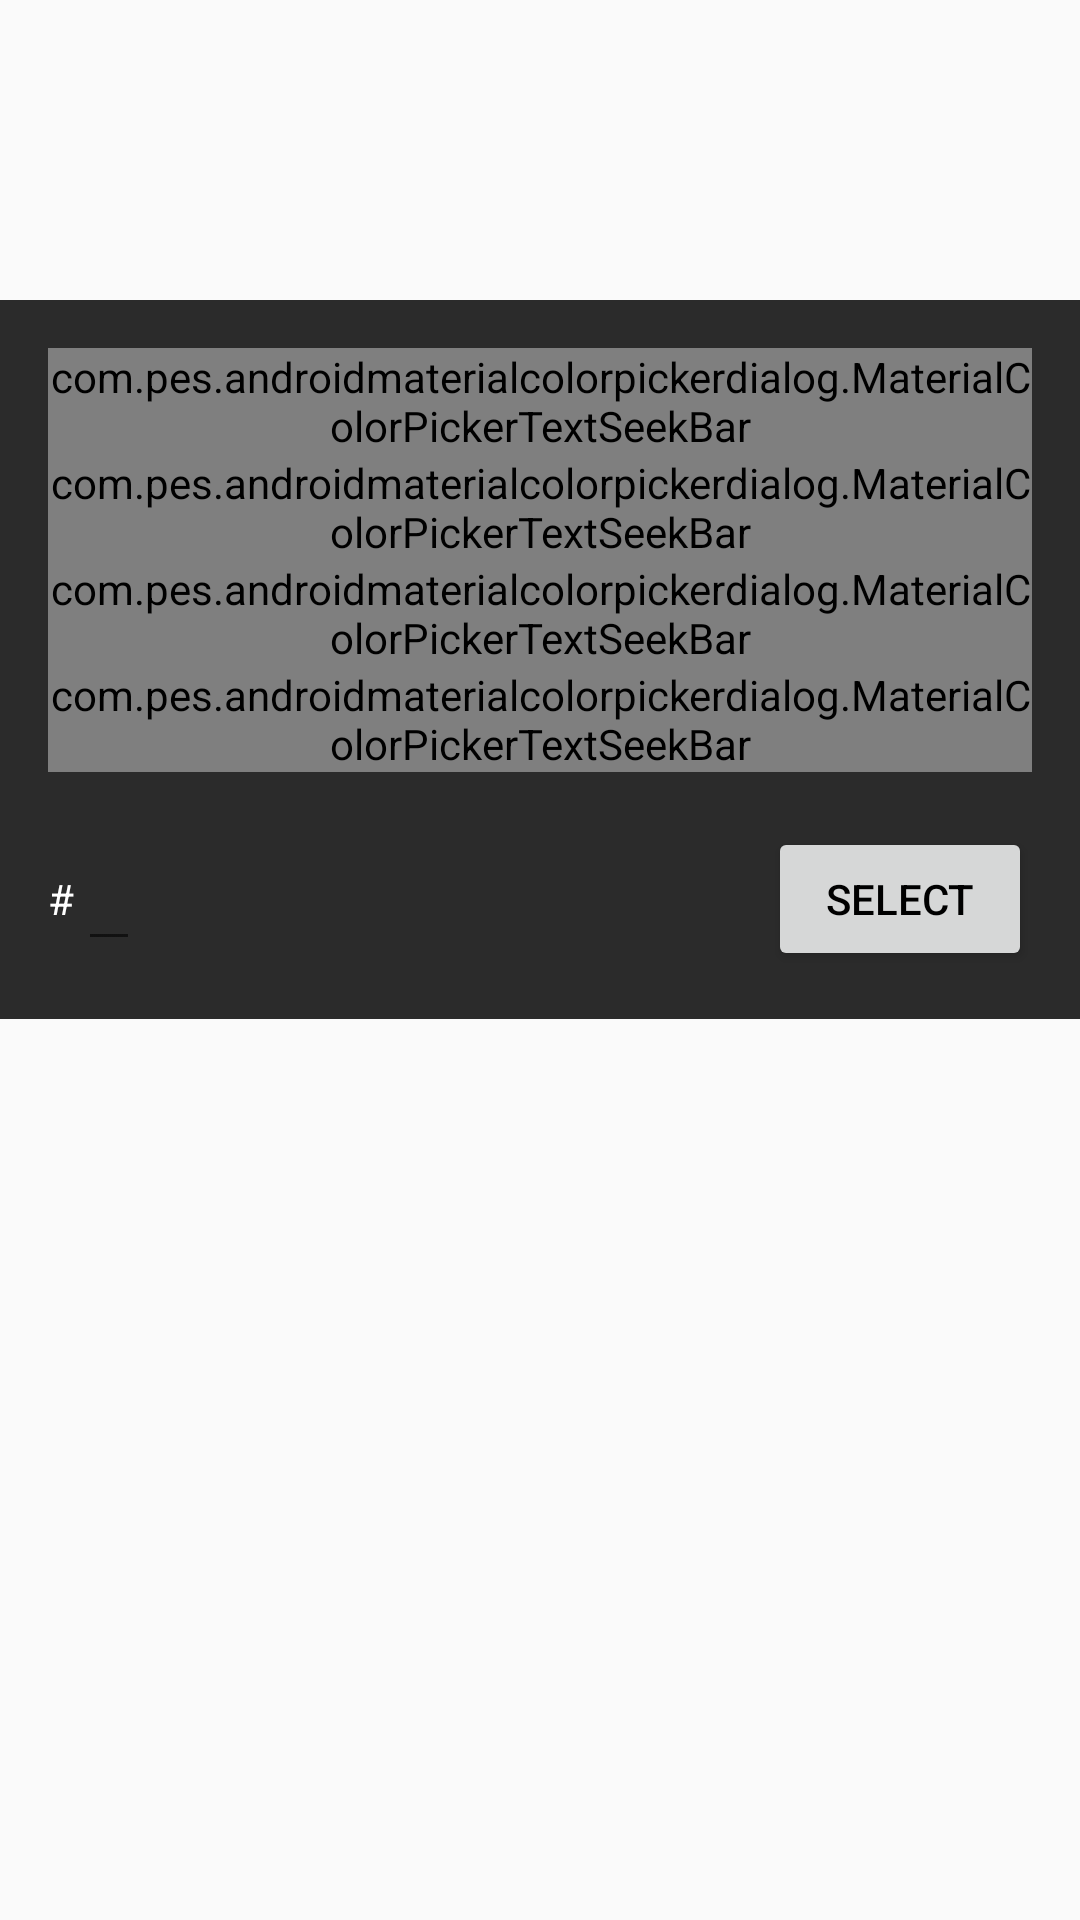

Write the Android layout XML for this screen, with the resource values it uses.
<!-- AndroidManifest.xml: application theme AppTheme -->
<!-- res/layout/materialcolorpicker__layout_color_picker.xml -->
<?xml version="1.0" encoding="utf-8"?>
<LinearLayout xmlns:android="http://schemas.android.com/apk/res/android"
              xmlns:tools="http://schemas.android.com/tools"
              android:layout_width="match_parent"
              android:layout_height="wrap_content"
              android:orientation="vertical">

    <View
        android:id="@+id/colorView"
        android:layout_width="match_parent"
        android:layout_height="100dp"/>

    <RelativeLayout
        android:layout_width="match_parent"
        android:layout_height="wrap_content"
        android:background="@color/materialcolorpicker__dark"
        android:paddingBottom="@dimen/materialcolorpicker__activity_vertical_margin"
        android:paddingLeft="@dimen/materialcolorpicker__activity_horizontal_margin"
        android:paddingRight="@dimen/materialcolorpicker__activity_horizontal_margin"
        android:paddingTop="@dimen/materialcolorpicker__activity_vertical_margin">

        <com.pes.androidmaterialcolorpickerdialog.MaterialColorPickerTextSeekBar
            android:id="@+id/alphaSeekBar"
            android:layout_width="match_parent"
            android:layout_height="wrap_content"
            android:max="255"
            android:min="20"
            android:maxHeight="3dip"
            android:minHeight="3dip"
            android:progressDrawable="@drawable/materialcolorpicker__alpha_progress"
            android:textColor="@android:color/white"
            android:thumb="@drawable/materialcolorpicker__alpha_thumb_drawable"/>

        <com.pes.androidmaterialcolorpickerdialog.MaterialColorPickerTextSeekBar
            android:id="@+id/redSeekBar"
            android:layout_width="match_parent"
            android:layout_height="wrap_content"
            android:layout_below="@id/alphaSeekBar"
            android:max="255"
            android:min="20"
            android:maxHeight="3dip"
            android:minHeight="3dip"
            android:progressDrawable="@drawable/materialcolorpicker__red_progress"
            android:textColor="@android:color/holo_red_light"
            android:thumb="@drawable/materialcolorpicker__red_thumb_drawable"/>

        <com.pes.androidmaterialcolorpickerdialog.MaterialColorPickerTextSeekBar
            android:id="@+id/greenSeekBar"
            android:layout_width="match_parent"
            android:layout_height="wrap_content"
            android:layout_below="@id/redSeekBar"
            android:max="255"
            android:min="20"
            android:maxHeight="3dip"
            android:minHeight="3dip"
            android:progressDrawable="@drawable/materialcolorpicker__green_progress"
            android:textColor="@android:color/holo_green_light"
            android:thumb="@drawable/materialcolorpicker__green_thumb_drawable"/>

        <com.pes.androidmaterialcolorpickerdialog.MaterialColorPickerTextSeekBar
            android:id="@+id/blueSeekBar"
            android:layout_width="match_parent"
            android:layout_height="wrap_content"
            android:layout_below="@id/greenSeekBar"
            android:max="255"
            android:min="20"
            android:maxHeight="3dip"
            android:minHeight="3dip"
            android:progressDrawable="@drawable/materialcolorpicker__blue_progress"
            android:textColor="@android:color/holo_blue_light"
            android:thumb="@drawable/materialcolorpicker__blue_thumb_drawable"/>

        <TextView
            android:id="@+id/textView"
            android:layout_width="wrap_content"
            android:layout_height="wrap_content"
            android:layout_alignBaseline="@+id/hexCode"
            android:layout_alignEnd="@+id/hexCode"
            android:layout_alignParentStart="true"
            android:labelFor="@id/hexCode"
            android:text="@string/materialcolorpicker__hash"
            android:textColor="@android:color/white"/>

        <EditText
            android:id="@id/hexCode"
            style="@style/Widget.AppCompat.EditText"
            android:layout_width="wrap_content"
            android:layout_height="48dp"
            android:layout_alignParentStart="true"
            android:layout_below="@+id/blueSeekBar"
            android:layout_centerHorizontal="true"
            android:layout_marginStart="10dp"
            android:layout_marginTop="15dp"
            android:clickable="true"
            android:inputType="textCapCharacters|textNoSuggestions"
            android:lines="1"
            android:maxLength="6"
            android:maxLines="1"
            android:paddingEnd="4dp"
            android:paddingStart="4dp"
            android:textSize="18sp"
            tools:text="123456"
            android:textColor="@android:color/white"
            android:importantForAutofill="no" />

        <Button
            android:id="@+id/okColorButton"
            android:layout_width="wrap_content"
            android:layout_height="48dp"
            android:layout_alignBaseline="@id/hexCode"
            android:layout_alignParentBottom="false"
            android:layout_alignParentEnd="true"
            android:clickable="true"
            android:text="@string/materialcolorpicker__btnSelectColor"
            android:textColor="@android:color/black"
            />
    </RelativeLayout>

</LinearLayout>
<!-- resources referenced by this layout -->
<resources>
  <color name="materialcolorpicker__dark">#2b2b2b</color>
  <dimen name="materialcolorpicker__activity_horizontal_margin">16dp</dimen>
  <dimen name="materialcolorpicker__activity_vertical_margin">16dp</dimen>
  <string name="materialcolorpicker__btnSelectColor">Select</string>
  <string name="materialcolorpicker__hash" translatable="false">#</string>
  <style name="AppTheme" parent="Theme.AppCompat.Light.DarkActionBar">
          
          <item name="colorPrimary">@color/colorPrimary</item>
          <item name="colorPrimaryDark">@color/colorPrimaryDark</item>
          <item name="colorAccent">@color/colorAccent</item>
  
          
          <item name="android:textColor">@color/textDefault</item>
  
          
          <item name="android:itemBackground">@color/menuBG</item>
  
          
          <item name="android:navigationBarColor">@android:color/transparent</item>
  
          <item name="android:statusBarColor">@color/colorPrimary</item>
      </style>
  <color name="colorPrimary">#000000</color>
  <color name="colorPrimaryDark">#121212</color>
  <color name="colorAccent">#0277bd</color>
  <color name="textDefault">#e0e0e0</color>
  <color name="menuBG">#1b1b1b</color>
</resources>
